6-way image classification set "overlays" from GitHub (Paras-so/Rice-leaf-disease-predictor); label vocabulary: bacterial leaf blight, brown spot, healthy, leaf blast, leaf scald, narrow brown spot.

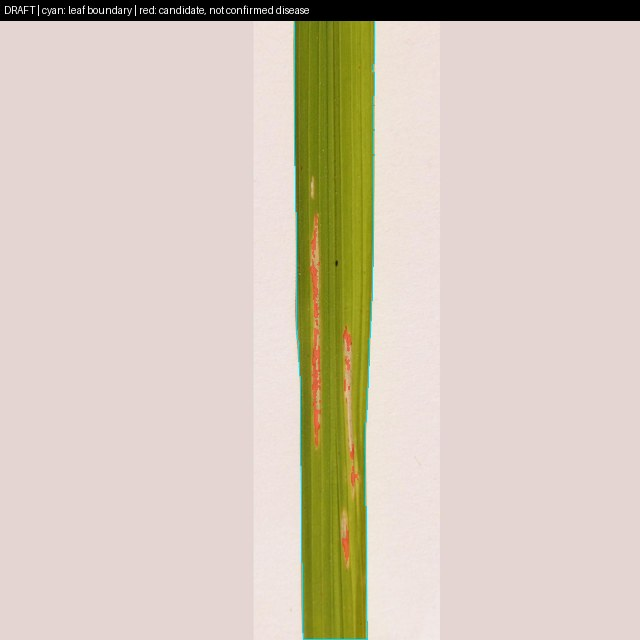
Label: bacterial leaf blight

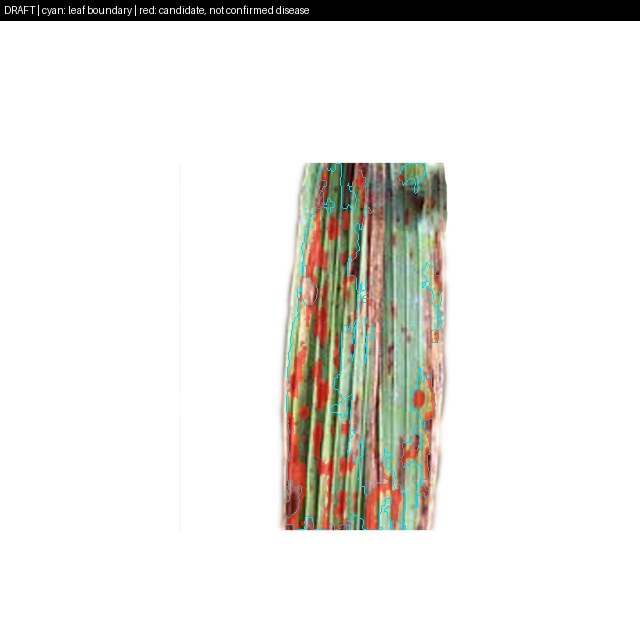
Label: narrow brown spot

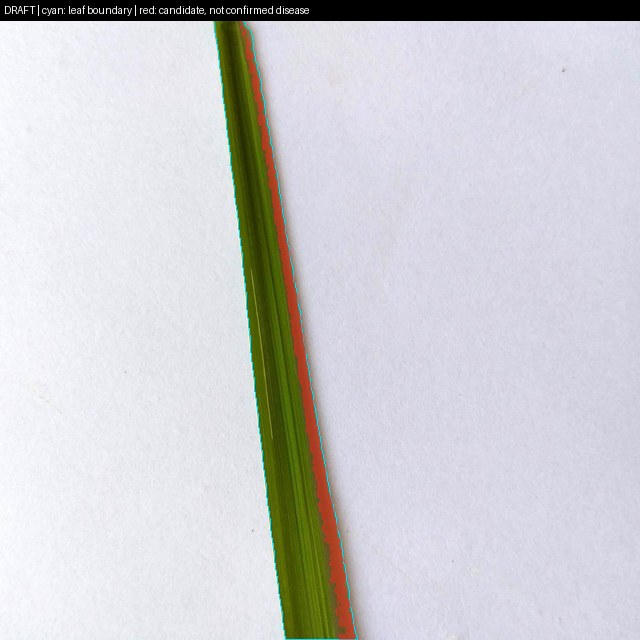
Label: healthy

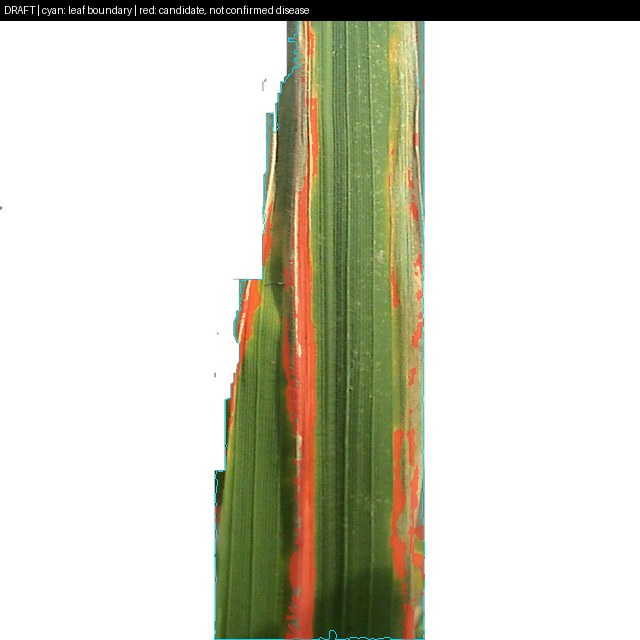
Label: bacterial leaf blight

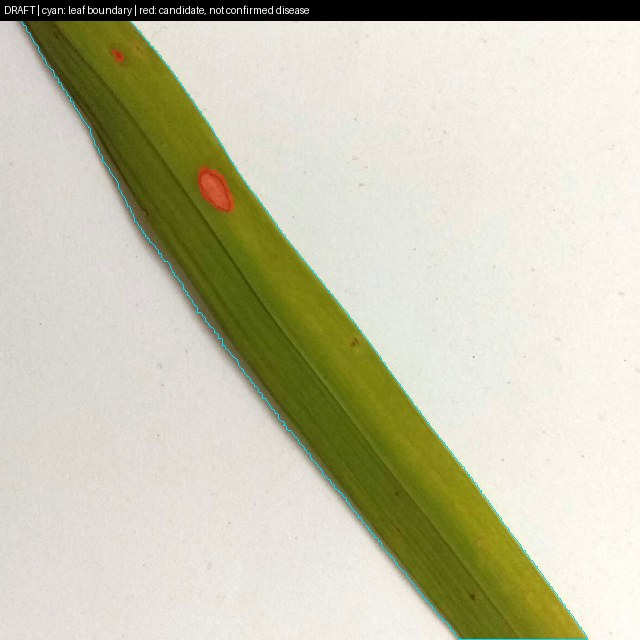
Label: leaf blast

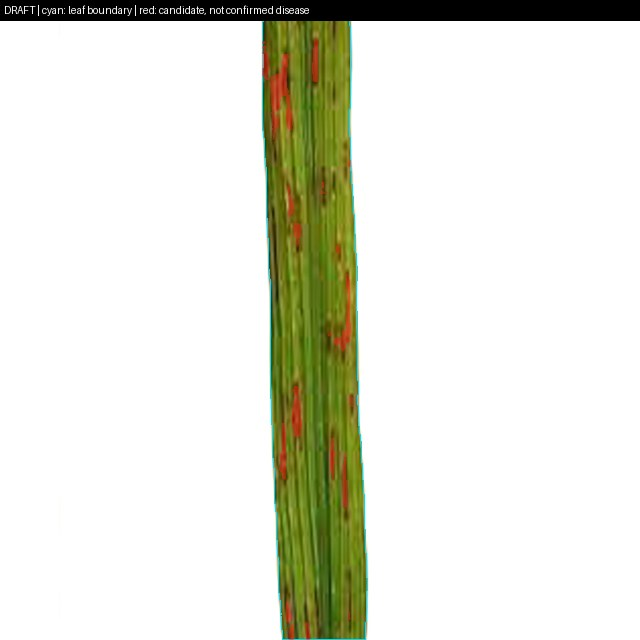
Label: brown spot
